Run: headless pygame with SDL's dummy video driver; simulated clock (each Clock.tick advances the game by its frame time, no real sleeping); random seed 0; keys injected as events and as key.get_pressed() state; mouse plan: one left click at the window centre at the start of phase 2, then a move to the lower-right quarter at the start of phase 3.
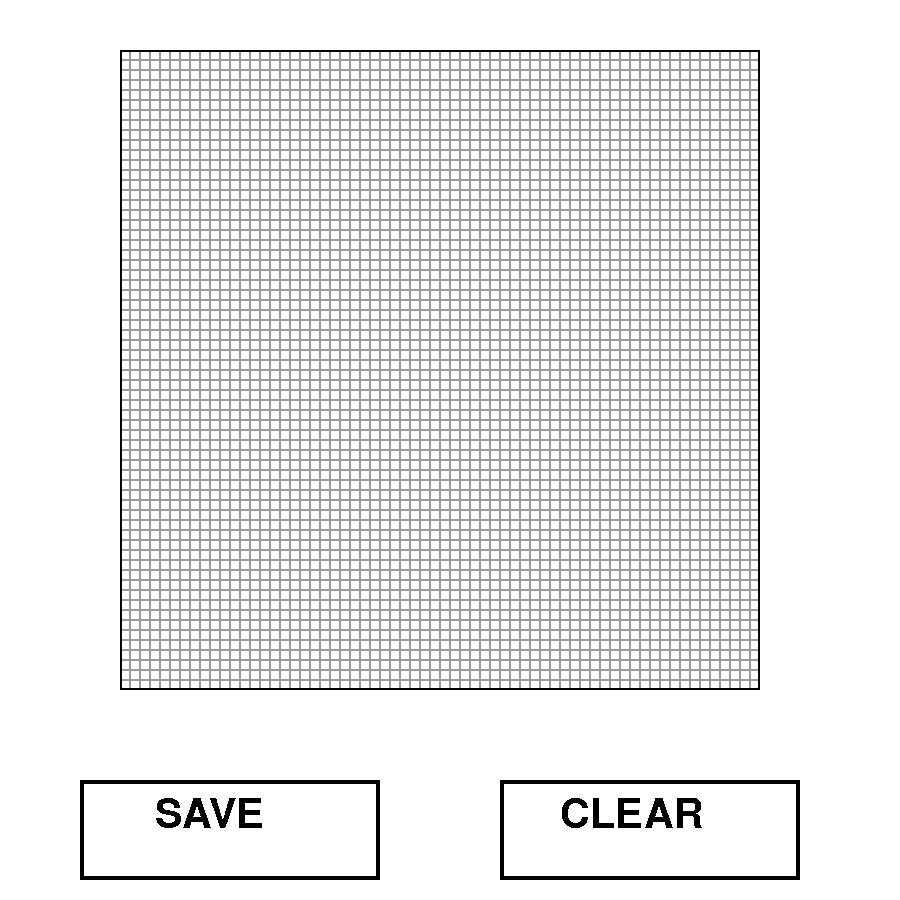
Frame 1 of 4 · flips 1–60 · no input
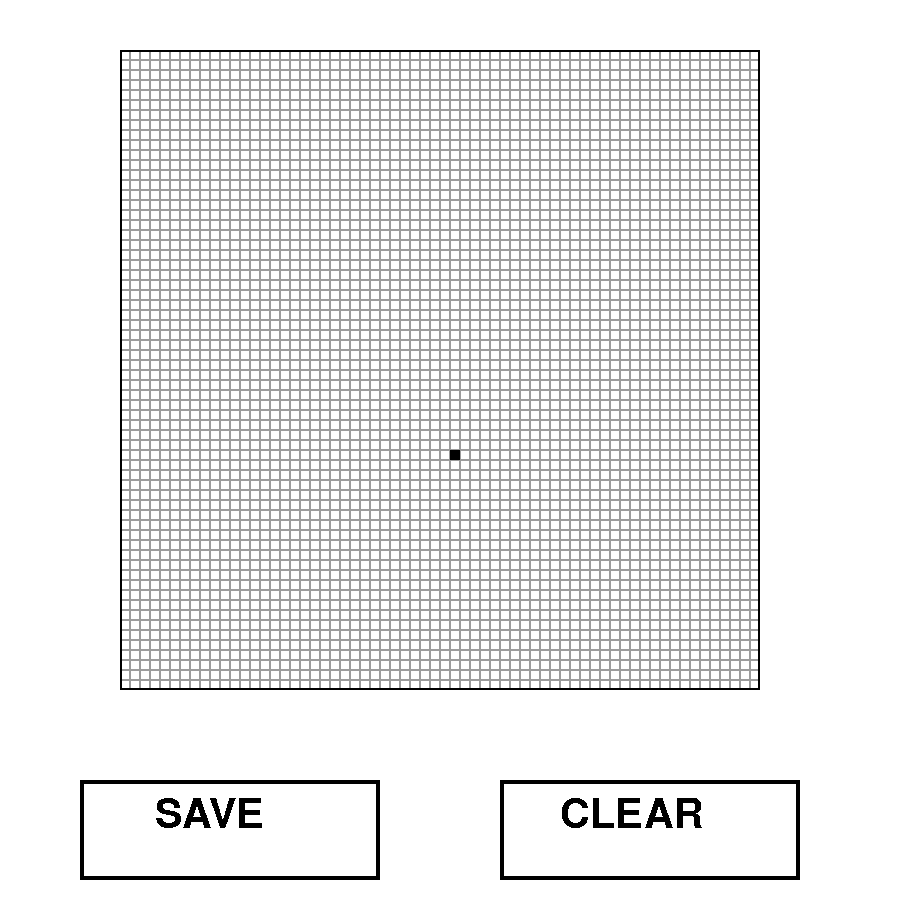
Frame 2 of 4 · flips 61–180 · clicked the window centre · tapped SPACE, RETURN · held RIGHT (→), D
Frame 3 of 4 · flips 181–300 · moved the mouse to the lower-right quarter · held DOWN (↓), S · screen unchanged from frame 2, image omitted
Frame 4 of 4 · flips 301–420 · held LEFT (←), A, UP (↑), W · screen unchanged from frame 3, image omitted

The pygame program that drew these frames:

app = True
import pygame
pygame.init() #инициализация pygame
window = pygame.display.set_mode((900,900)) #установка размеров окна
pygame.display.set_caption("draw a letter") #присвоение название игре  
clock = pygame.time.Clock()
WHITE = (255, 255, 255) 
BLACK = (0, 0, 0) 
GRAY = (156, 156, 156)
rect1 = pygame.Rect((80, 780, 300, 100))
rect2 = pygame.Rect((500, 780, 300, 100))
rect3 = pygame.Rect((120, 50, 640, 640))
pygame.font.init()
font1 = pygame.font.SysFont('Arial', 60)
font2 = pygame.font.SysFont('Arial', 40)
savefilepic = font1.render('SAVE', False, (0, 0, 0))
clearpic = font1.render('CLEAR', False, (0, 0, 0))
def drawGrid():
    blockSize = 10
    for x in range(120, 760, blockSize):
        for y in range(50, 690, blockSize):
            rect = pygame.Rect(x, y, blockSize, blockSize)
            pygame.draw.rect(window, GRAY, rect, 1)
matrix = [[0 for j in range(64)] for i in range(64)]
print(matrix)
window.fill(WHITE) 
drawGrid()
pygame.draw.rect(window, BLACK, rect1, 4)
pygame.draw.rect(window, BLACK, rect2, 4)
pygame.draw.rect(window, BLACK, rect3, 2)
window.blit(savefilepic, (155,795))
window.blit(clearpic, (560,795))
while app:
    clock.tick(120)
    pressed = pygame.mouse.get_pressed()
    pos = pygame.mouse.get_pos()
    #print(pos)
    for event in pygame.event.get():
        if event.type == pygame.QUIT:
            app = False
    


    
    
    if (pos[0] > 120 and pos[0] < 760) and( pos[1] > 50 and pos[1] < 690):
        if (pressed[0]):
            matrix[round((pos[0]-120)/10)][round((pos[1]-50)/10)] = 1
            print(round((pos[0]-120)/10)," ",round((pos[1]-50)/10))
        
                
            rect4 = pygame.Rect((pos[0], pos[1], 10, 10))
            
            pygame.draw.rect(window, BLACK, rect4, 5)


    if pressed[0] and (pos[0] > 80 and pos[0] < 380) and( pos[1] > 780 and pos[1] < 880):
        print(matrix)
        break

        
    
    
    pygame.display.flip() 

    
    
    
    
   

    

   


        
        
        
        
        








    
